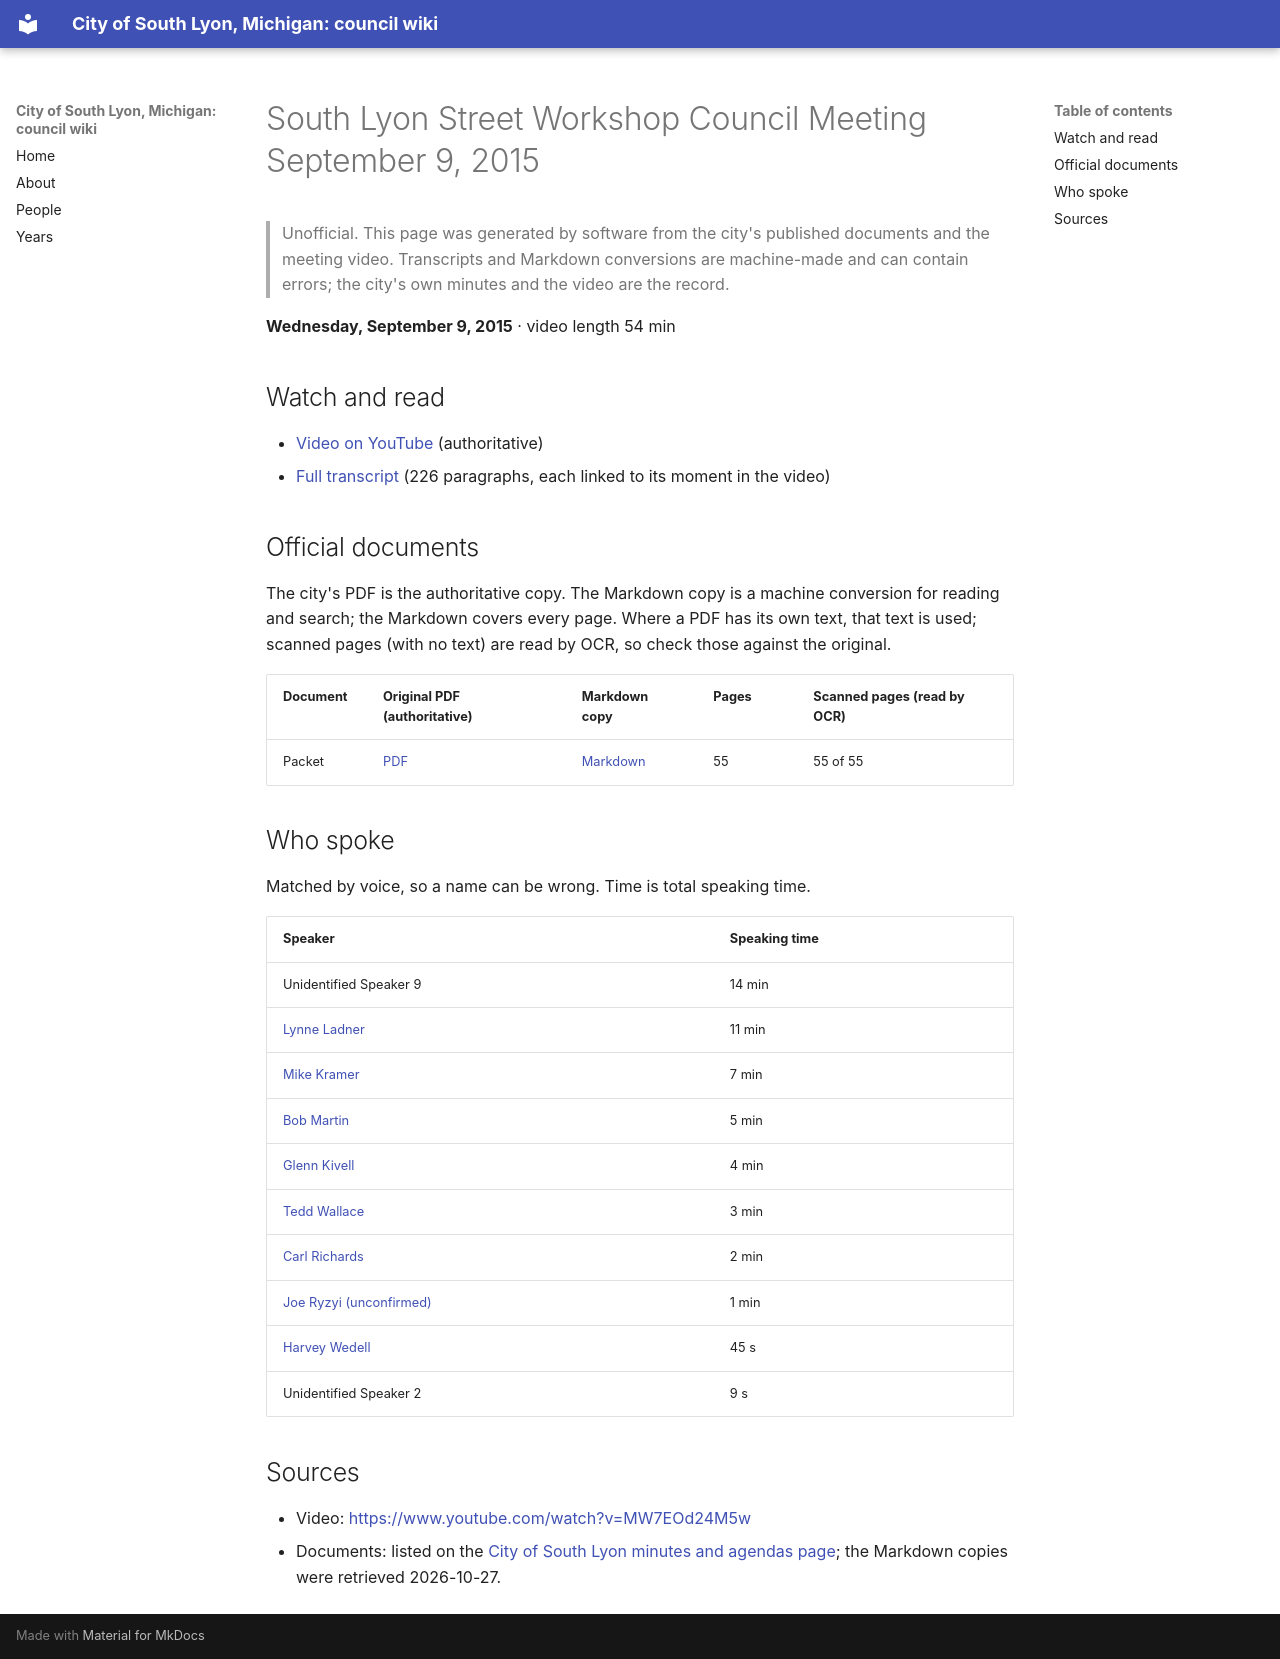

repository: RyanMathewson/city-of-south-lyon-mi-council-wiki · page: meetings/2015/2015-09-09/index.html · generator: mkdocs

---
title: "South Lyon Street Workshop Council Meeting September 9, 2015"
meeting_date: "2015-09-09"
video_url: "https://www.youtube.com/watch?v=MW7EOd24M5w"
source_listing: "https://www.southlyonmi.org/government/city_council/city_council_minutes_and_agendas.php"
---


# South Lyon Street Workshop Council Meeting September 9, 2015

> Unofficial. This page was generated by software from the city's published documents and the meeting video. Transcripts and Markdown conversions are machine-made and can contain errors; the city's own minutes and the video are the record.

**Wednesday, September 9, 2015** · video length 54 min

## Watch and read

- [Video on YouTube](https://www.youtube.com/watch?v=MW7EOd24M5w) (authoritative)
- [Full transcript](../../transcripts/2015/2015-09-09.md) (226 paragraphs, each linked to its moment in the video)

## Official documents

The city's PDF is the authoritative copy. The Markdown copy is a machine conversion for reading and search; the Markdown covers every page. Where a PDF has its own text, that text is used; scanned pages (with no text) are read by OCR, so check those against the original.

| Document | Original PDF (authoritative) | Markdown copy | Pages | Scanned pages (read by OCR) |
|---|---|---|---|---|
| Packet | [PDF](https://www.southlyonmi.org/document_center/City%20Council/Agenda%20packet%20and%20Minutes/2015/packet/DOC090815CCpacket_-09082015102715.pdf?t=202108310732570) | [Markdown](../../documents/2015/2015-09-09/packet.md) | 55 | 55 of 55 |

## Who spoke

Matched by voice, so a name can be wrong. Time is total speaking time.

| Speaker | Speaking time |
|---|---|
| Unidentified Speaker 9 | 14 min |
| [Lynne Ladner](../../people/lynne-ladner.md) | 11 min |
| [Mike Kramer](../../people/mike-kramer.md) | 7 min |
| [Bob Martin](../../people/bob-martin.md) | 5 min |
| [Glenn Kivell](../../people/glenn-kivell.md) | 4 min |
| [Tedd Wallace](../../people/tedd-wallace.md) | 3 min |
| [Carl Richards](../../people/carl-richards.md) | 2 min |
| [Joe Ryzyi (unconfirmed)](../../people/joe-ryzyi.md) | 1 min |
| [Harvey Wedell](../../people/harvey-wedell.md) | 45 s |
| Unidentified Speaker 2 | 9 s |

## Sources

- Video: [https://www.youtube.com/watch?v=MW7EOd24M5w](https://www.youtube.com/watch?v=MW7EOd24M5w)
- Documents: listed on the [City of South Lyon minutes and agendas page](https://www.southlyonmi.org/government/city_council/city_council_minutes_and_agendas.php); the Markdown copies were retrieved 2026-10-27.
